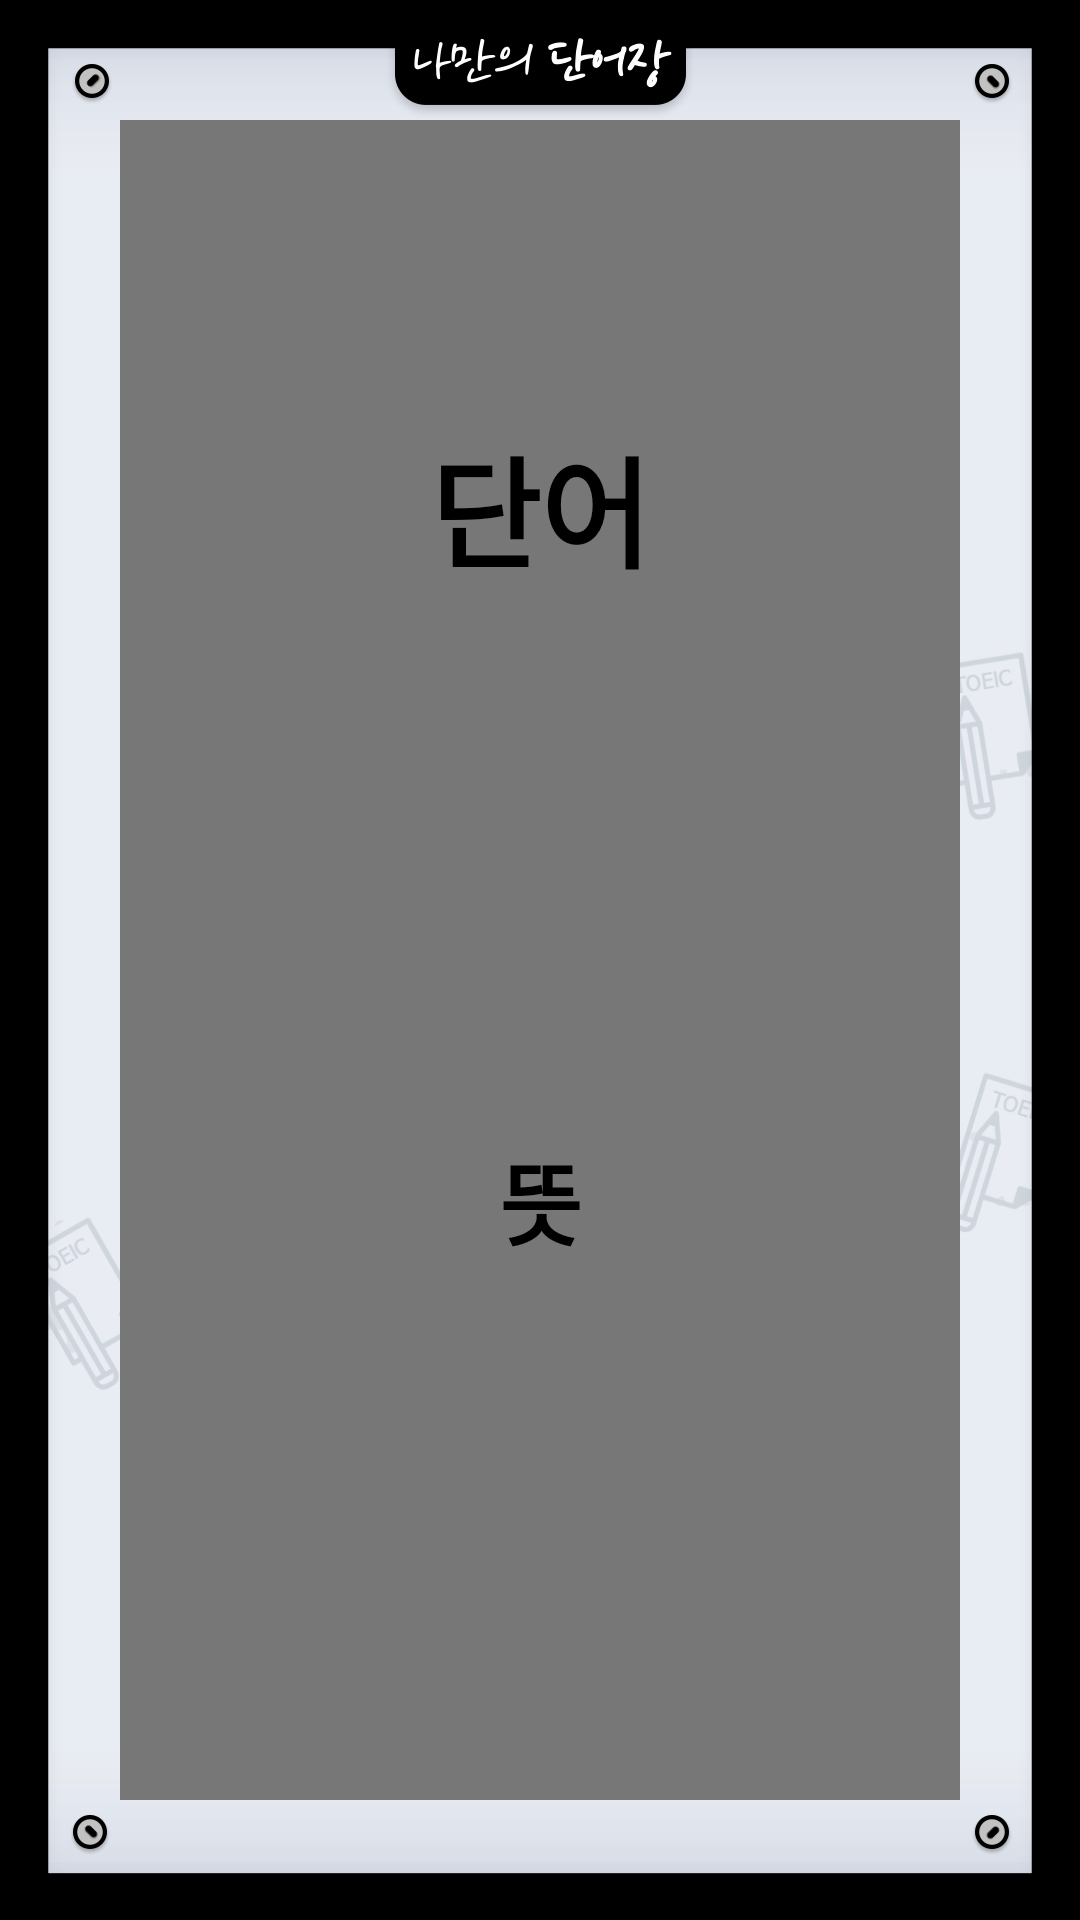

Reconstruct the res/layout file that produces this screen, plus the resources it refers to.
<!-- AndroidManifest.xml: application theme AppTheme -->
<!-- res/layout/activity_booklist.xml -->
<?xml version="1.0" encoding="utf-8"?>
<LinearLayout
    xmlns:android="http://schemas.android.com/apk/res/android"
    xmlns:app="http://schemas.android.com/apk/res-auto"
    android:layout_width="match_parent"
    android:layout_height="match_parent"
    android:orientation="vertical"
    android:background="@drawable/background">

    <FrameLayout
        android:layout_width="match_parent"
        android:layout_height="match_parent">

        <FrameLayout
            android:id="@+id/book_layout"
            android:layout_width="match_parent"
            android:layout_height="match_parent">

            <com.example.myvocabulary.OutlineTextView
                android:layout_width="wrap_content"
                android:layout_height="wrap_content"
                android:layout_gravity="center_horizontal"
                android:layout_marginTop="50dp"
                android:textSize="40dp"
                android:textStyle="bold"
                android:text="단어장 선택"
                android:fontFamily="@font/blackhansansregular"
                app:textStroke="true"
                app:textStrokeWidth="6.0"
                app:textStrokeColor="#000"/>

            <com.example.myvocabulary.OutlineTextView
                android:id="@+id/state_text"
                android:layout_width="wrap_content"
                android:layout_height="wrap_content"
                android:layout_gravity="center_horizontal"
                android:layout_marginTop="90dp"
                android:textSize="30dp"
                android:fontFamily="@font/blackhansansregular"
                app:textStroke="true"
                app:textStrokeWidth="8.0"
                app:textStrokeColor="#000"/>

            <ImageButton
                android:id="@+id/btn_back"
                android:layout_width="40dp"
                android:layout_height="36dp"
                android:layout_marginLeft="20dp"
                android:layout_marginTop="40dp"
                android:background="#00FF0000"
                android:scaleType="centerCrop"/>

            <ImageButton
                android:id="@+id/btn_home"
                android:layout_width="40dp"
                android:layout_height="36dp"
                android:layout_gravity="right"
                android:layout_marginRight="20dp"
                android:layout_marginTop="40dp"
                android:background="#00FF0000"
                android:scaleType="centerCrop"/>

            <ListView
                android:id="@+id/book_list"
                android:layout_width="match_parent"
                android:layout_height="wrap_content"
                android:layout_marginLeft="17dp"
                android:layout_marginRight="17dp"
                android:layout_marginBottom="17dp"
                android:layout_marginTop="150dp"/>

            <ImageButton
                android:id="@+id/add_book"
                android:layout_width="70dp"
                android:layout_height="103dp"
                android:layout_gravity="right|bottom"
                android:layout_marginRight="30dp"
                android:layout_marginBottom="30dp"
                android:background="#00FF0000"
                android:scaleType="centerCrop" />

        </FrameLayout>

        <FrameLayout
            android:id="@+id/game_layout"
            android:layout_width="match_parent"
            android:layout_height="match_parent"
            android:orientation="horizontal"
            android:padding="40dp">

            <FrameLayout
                android:layout_width="match_parent"
                android:layout_height="match_parent"
                android:background="#777777">

                <ImageButton
                    android:id="@+id/game_exit"
                    android:layout_width="50dp"
                    android:layout_height="50dp"
                    android:layout_gravity="right"
                    android:scaleType="centerCrop"
                    android:background="#00FF0000"/>

                <TextView
                    android:id="@+id/game_word"
                    android:layout_width="match_parent"
                    android:layout_height="wrap_content"
                    android:gravity="center"
                    android:layout_marginTop="100dp"
                    android:textSize="40dp"
                    android:textStyle="bold"
                    android:textColor="#000"
                    android:text="단어"/>

                <ImageButton
                    android:id="@+id/touch"
                    android:layout_width="300dp"
                    android:layout_height="300dp"
                    android:layout_gravity="center_horizontal|bottom"
                    android:scaleType="centerCrop"
                    android:background="#00FF0000"/>

                <FrameLayout
                    android:id="@+id/touch_layout"
                    android:layout_width="match_parent"
                    android:layout_height="match_parent">

                    <ImageView
                        android:id="@+id/touch_blank"
                        android:layout_width="300dp"
                        android:layout_height="300dp"
                        android:layout_gravity="center_horizontal|bottom"
                        android:scaleType="centerCrop"
                        android:background="#00FF0000"/>

                    <TextView
                        android:id="@+id/game_mean"
                        android:layout_width="match_parent"
                        android:layout_height="wrap_content"
                        android:layout_gravity="center"
                        android:layout_marginTop="80dp"
                        android:gravity="center"
                        android:textSize="30dp"
                        android:textStyle="bold"
                        android:textColor="#000"
                        android:text="뜻"/>

                    <ImageButton
                        android:id="@+id/incorrect"
                        android:layout_width="150dp"
                        android:layout_height="150dp"
                        android:layout_gravity="bottom"
                        android:layout_marginBottom="30dp"
                        android:scaleType="fitCenter"
                        android:background="#00FF0000"/>

                    <ImageButton
                        android:id="@+id/correct"
                        android:layout_width="150dp"
                        android:layout_height="150dp"
                        android:layout_gravity="bottom|right"
                        android:layout_marginBottom="30dp"
                        android:scaleType="fitCenter"
                        android:background="#00FF0000"/>

                </FrameLayout>

            </FrameLayout>

        </FrameLayout>

    </FrameLayout>

</LinearLayout>
<!-- resources referenced by this layout -->
<resources>
  <!-- drawable background: png bitmap (drawable, 78454 bytes) -->
  <style name="AppTheme" parent="Theme.AppCompat.Light.DarkActionBar">
          
          <item name="colorPrimary">@color/colorPrimary</item>
          <item name="colorPrimaryDark">@color/colorPrimaryDark</item>
          <item name="colorAccent">@color/colorAccent</item>
          <item name="windowActionBar">false</item>
          <item name="windowNoTitle">true</item>
          <item name="android:windowFullscreen">true</item>
      </style>
  <!-- not gathered from this repository: default colours our renderer supplied (Android Studio template values) -->
  <color name="colorPrimary">#FF6200EE</color>
  <color name="colorPrimaryDark">#FF3700B3</color>
  <color name="colorAccent">#FF03DAC5</color>
</resources>
